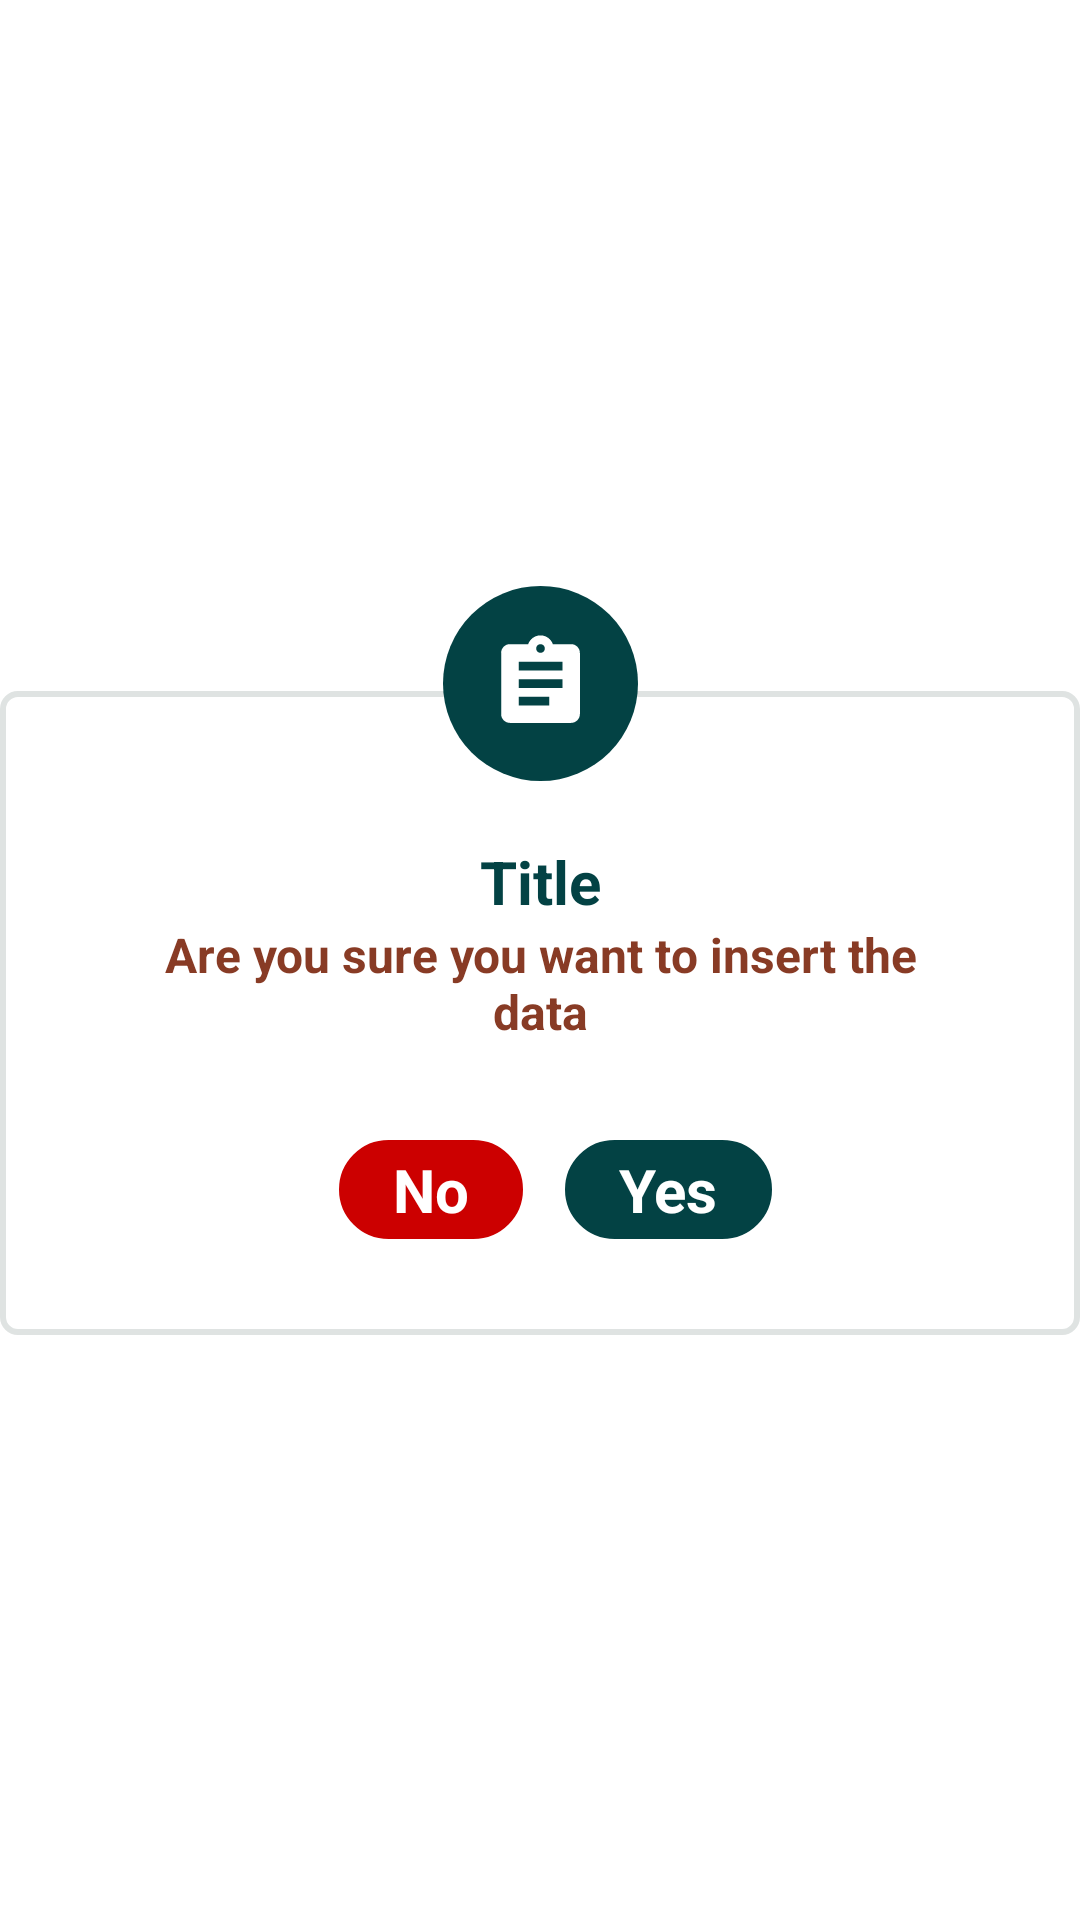

Here is an Android app screen rendered from its layout file. Give the layout XML and the strings, colors and styles it references.
<!-- AndroidManifest.xml: application theme Theme.VenomResourceCenter -->
<!-- res/layout/popup_sure_check.xml -->
<?xml version="1.0" encoding="utf-8"?>
<androidx.constraintlayout.widget.ConstraintLayout
    xmlns:android="http://schemas.android.com/apk/res/android"
    android:layout_width="match_parent"
    android:layout_height="match_parent"
    xmlns:app="http://schemas.android.com/apk/res-auto">


    <androidx.constraintlayout.widget.ConstraintLayout
        android:layout_width="wrap_content"
        android:layout_height="wrap_content"

        app:layout_constraintTop_toTopOf="parent"
        app:layout_constraintStart_toStartOf="parent"
        app:layout_constraintEnd_toEndOf="parent"
        app:layout_constraintBottom_toBottomOf="parent">
        <androidx.constraintlayout.widget.ConstraintLayout
            android:layout_width="wrap_content"
            android:layout_height="wrap_content"
            android:layout_marginTop="@dimen/dimen_35"
            android:paddingTop="@dimen/dimen_50"
            android:paddingHorizontal="@dimen/dimen_50"
            android:background="@drawable/border_full"

            app:layout_constraintTop_toTopOf="parent"
            app:layout_constraintStart_toStartOf="parent"
            app:layout_constraintEnd_toEndOf="parent"
            app:layout_constraintBottom_toBottomOf="parent"
            >
            <TextView
                android:id="@+id/text_sure_title"
                android:layout_width="match_parent"
                android:layout_height="wrap_content"
                android:text="@string/title"
                android:textColor="@color/bright_green"
                android:textSize="@dimen/dimen_20"
                android:gravity="center"
                android:textStyle="bold"


                app:layout_constraintTop_toTopOf="parent"
                app:layout_constraintStart_toStartOf="parent"
                app:layout_constraintEnd_toEndOf="parent"
                />
            <TextView
                android:id="@+id/text_confirm"
                android:layout_width="match_parent"
                android:layout_height="wrap_content"
                android:text="@string/are_you_sure_you_want_to_insert_the_data"
                android:textColor="?attr/colorPrimary"
                android:textStyle="bold"
                android:textSize="@dimen/dimen_16"
                android:gravity="center"

                app:layout_constraintTop_toBottomOf="@+id/text_sure_title"
                app:layout_constraintStart_toStartOf="parent"
                app:layout_constraintEnd_toEndOf="parent"
                />

            <LinearLayout
                android:id="@+id/linear_yes_no"
                android:layout_width="match_parent"
                android:layout_height="wrap_content"
                android:orientation="horizontal"

                android:paddingVertical="@dimen/dimen_30"
                app:layout_constraintTop_toBottomOf="@+id/text_confirm"
                app:layout_constraintStart_toStartOf="parent"
                app:layout_constraintEnd_toEndOf="parent"
                >




                <TextView
                    android:id="@+id/text_no"
                    android:layout_width="wrap_content"
                    android:layout_height="wrap_content"
                    android:text="@string/no"
                    android:textSize="@dimen/dimen_20"
                    android:textStyle="bold"
                    android:textColor="@color/white"
                    android:background="@drawable/btn_radius_red"
                    android:paddingHorizontal="@dimen/dimen_20"
                    android:paddingVertical="@dimen/dimen_5"
                    android:layout_marginHorizontal="@dimen/dimen_10" />

                <TextView
                    android:id="@+id/text_yes"
                    android:layout_width="wrap_content"
                    android:layout_height="wrap_content"
                    android:text="@string/yes"
                    android:textColor="?attr/colorOnPrimary"
                    android:textSize="@dimen/dimen_20"
                    android:textStyle="bold"
                    android:background="@drawable/btn_radius"
                    android:paddingHorizontal="@dimen/dimen_20"
                    android:paddingVertical="@dimen/dimen_5" />

            </LinearLayout>
            <ProgressBar
                android:id="@+id/progress"
                android:layout_width="wrap_content"
                android:layout_height="wrap_content"
                android:visibility="gone"

                android:paddingVertical="@dimen/dimen_30"
                app:layout_constraintTop_toBottomOf="@+id/text_confirm"
                app:layout_constraintStart_toStartOf="parent"
                app:layout_constraintEnd_toEndOf="parent"

                />
        </androidx.constraintlayout.widget.ConstraintLayout>
        <androidx.constraintlayout.widget.ConstraintLayout
            android:layout_width="wrap_content"
            android:layout_height="wrap_content"
            app:layout_constraintStart_toStartOf="parent"
            app:layout_constraintEnd_toEndOf="parent"
            app:layout_constraintTop_toTopOf="parent"
            android:background="@drawable/circle_oval_green"
            >
            <ImageView
                android:layout_width="@dimen/dimen_65"
                android:layout_height="@dimen/dimen_65"
                android:src="@drawable/ic_baseline_assignment_24"
                android:padding="@dimen/dimen_15"

                app:layout_constraintStart_toStartOf="parent"
                app:layout_constraintEnd_toEndOf="parent"
                app:layout_constraintTop_toTopOf="parent"
                android:contentDescription="@string/todo" />
        </androidx.constraintlayout.widget.ConstraintLayout>

    </androidx.constraintlayout.widget.ConstraintLayout>
</androidx.constraintlayout.widget.ConstraintLayout>
<!-- resources referenced by this layout -->
<resources>
  <color name="bright_green">#034244</color>
  <color name="white">#FFFFFFFF</color>
  <dimen name="dimen_10">10sp</dimen>
  <dimen name="dimen_15">15sp</dimen>
  <dimen name="dimen_16">16sp</dimen>
  <dimen name="dimen_20">20sp</dimen>
  <dimen name="dimen_30">30sp</dimen>
  <dimen name="dimen_35">35sp</dimen>
  <dimen name="dimen_5">5sp</dimen>
  <dimen name="dimen_50">50sp</dimen>
  <dimen name="dimen_65">65sp</dimen>
  <!-- drawable border_full (drawable-v24) -->
  <?xml version="1.0" encoding="utf-8"?>
  <shape xmlns:android="http://schemas.android.com/apk/res/android">
  
      <stroke
          android:color="@color/lightgray"
          android:width="2dp"
          />
      <solid
          android:color="@color/white" />
  
      <corners
          android:bottomRightRadius="5dp"
          android:bottomLeftRadius="5dp"
          android:topLeftRadius="5dp"
          android:topRightRadius="5dp" />
  
  </shape>
  <!-- drawable btn_radius (drawable) -->
  <?xml version="1.0" encoding="utf-8"?>
  <shape xmlns:android="http://schemas.android.com/apk/res/android">
  
      <stroke
          android:color="@color/white"
          android:width="2dp"
          />
      <solid
          android:color="@color/dark_green"
          android:width="2dp"
          />
  
      <corners
          android:bottomRightRadius="50dp"
          android:bottomLeftRadius="50dp"
          android:topLeftRadius="50dp"
          android:topRightRadius="50dp" />
  
  </shape>
  <!-- drawable btn_radius_red (drawable) -->
  <?xml version="1.0" encoding="utf-8"?>
  <shape xmlns:android="http://schemas.android.com/apk/res/android">
  
      <stroke
          android:color="@color/white"
          android:width="2dp"
          />
      <solid
          android:color="@android:color/holo_red_dark"
          android:width="2dp"
          />
  
      <corners
          android:bottomRightRadius="50dp"
          android:bottomLeftRadius="50dp"
          android:topLeftRadius="50dp"
          android:topRightRadius="50dp" />
  
  </shape>
  <!-- drawable circle_oval_green (drawable) -->
  <?xml version="1.0" encoding="utf-8"?>
  <shape
      xmlns:android="http://schemas.android.com/apk/res/android"
      android:shape="oval">
  
      <solid
          android:color="@color/bright_green"/>
  
      <corners
          android:bottomRightRadius="@dimen/dimen_0"
          android:bottomLeftRadius="@dimen/dimen_0"
          android:topLeftRadius="@dimen/dimen_0"
          android:topRightRadius="@dimen/dimen_0" />
  
      <size
          android:width="@dimen/dimen_150"
          android:height="@dimen/dimen_150"/>
  </shape>
  <string name="are_you_sure_you_want_to_insert_the_data">Are you sure you want to insert the data</string>
  <string name="no">No</string>
  <string name="title">Title</string>
  <string name="todo">TODO</string>
  <string name="yes">Yes</string>
  <style name="Theme.VenomResourceCenter" parent="Theme.MaterialComponents.DayNight.NoActionBar">
          
          <item name="colorPrimary">@color/holo_green</item>
          <item name="colorPrimaryVariant">@color/bright_green</item>
          <item name="colorOnPrimary">@color/white</item>
          
          <item name="colorSecondary">@color/bright_green</item>
          <item name="colorSecondaryVariant">@color/holo_green</item>
          <item name="colorOnSecondary">@color/black</item>
          
          <item name="android:statusBarColor">?attr/colorPrimaryVariant</item>
          
          <item name="android:textColor">@color/black</item>
      </style>
  <color name="lightgray">#DFE3E2</color>
  <color name="dark_green">#034244</color>
  <dimen name="dimen_0">0sp</dimen>
  <dimen name="dimen_150">150sp</dimen>
  <color name="holo_green">#883b25</color>
  <color name="black">#FF000000</color>
</resources>
